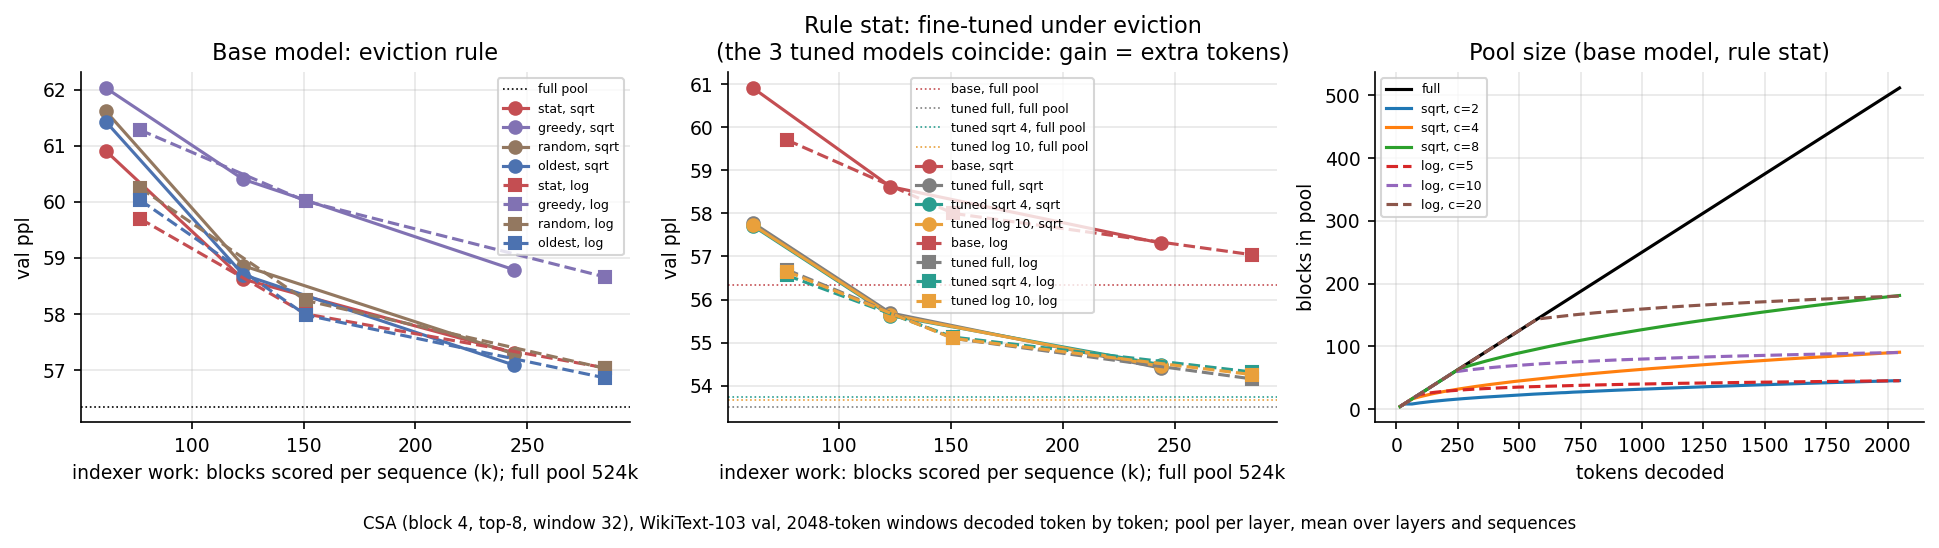

Data behind this chart, as committed beside it:
model, budget, c, rule, pool_at_T, scanned_blocks_per_seq, val_loss, val_ppl
base, full, 0, stat, 512.0, 523776, 4.032, 56.35
base, sqrt, 2, stat, 45.2, 61451, 4.109, 60.91
base, sqrt, 2, greedy, 45.2, 61497, 4.128, 62.03
base, sqrt, 2, random, 45.2, 61449, 4.121, 61.62
base, sqrt, 2, oldest, 45.2, 61512, 4.118, 61.43
base, sqrt, 4, stat, 90.5, 122981, 4.071, 58.62
base, sqrt, 4, greedy, 90.5, 122996, 4.101, 60.40
base, sqrt, 4, random, 90.5, 122980, 4.075, 58.86
base, sqrt, 4, oldest, 90.5, 123009, 4.072, 58.70
base, sqrt, 8, stat, 181.0, 243923, 4.048, 57.31
base, sqrt, 8, greedy, 181.0, 243925, 4.074, 58.79
base, sqrt, 8, random, 181.0, 243923, 4.048, 57.29
base, sqrt, 8, oldest, 181.0, 243931, 4.045, 57.09
base, log, 5, stat, 45.0, 76764, 4.089, 59.70
base, log, 5, greedy, 45.0, 76863, 4.115, 61.28
base, log, 5, random, 45.0, 76761, 4.098, 60.25
base, log, 5, oldest, 45.0, 76884, 4.095, 60.03
base, log, 10, stat, 90.0, 150999, 4.061, 58.00
base, log, 10, greedy, 90.0, 151051, 4.095, 60.01
base, log, 10, random, 90.0, 150998, 4.064, 58.24
base, log, 10, oldest, 90.0, 151073, 4.06, 57.98
base, log, 20, stat, 180.1, 284762, 4.044, 57.04
base, log, 20, greedy, 180.1, 284775, 4.072, 58.66
base, log, 20, random, 180.1, 284761, 4.044, 57.03
base, log, 20, oldest, 180.1, 284797, 4.041, 56.86
tuned full, full, 0, stat, 512.0, 523776, 3.98, 53.52
tuned full, sqrt, 2, stat, 45.2, 61451, 4.057, 57.78
tuned full, sqrt, 4, stat, 90.5, 122981, 4.02, 55.69
tuned full, sqrt, 8, stat, 181.0, 243923, 3.997, 54.41
tuned full, log, 5, stat, 45.0, 76764, 4.037, 56.69
tuned full, log, 10, stat, 90.0, 150999, 4.009, 55.10
tuned full, log, 20, stat, 180.1, 284762, 3.992, 54.16
tuned sqrt 4, full, 0, stat, 512.0, 523776, 3.984, 53.73
tuned sqrt 4, sqrt, 2, stat, 45.2, 61451, 4.055, 57.71
tuned sqrt 4, sqrt, 4, stat, 90.5, 122981, 4.019, 55.63
tuned sqrt 4, sqrt, 8, stat, 181.0, 243923, 3.998, 54.49
tuned sqrt 4, log, 5, stat, 45.0, 76764, 4.035, 56.56
tuned sqrt 4, log, 10, stat, 90.0, 150999, 4.01, 55.13
tuned sqrt 4, log, 20, stat, 180.1, 284762, 3.995, 54.32
tuned log 10, full, 0, stat, 512.0, 523776, 3.983, 53.66
tuned log 10, sqrt, 2, stat, 45.2, 61451, 4.056, 57.73
tuned log 10, sqrt, 4, stat, 90.5, 122981, 4.019, 55.65
tuned log 10, sqrt, 8, stat, 181.0, 243923, 3.997, 54.45
tuned log 10, log, 5, stat, 45.0, 76764, 4.037, 56.65
tuned log 10, log, 10, stat, 90.0, 150999, 4.009, 55.10
tuned log 10, log, 20, stat, 180.1, 284762, 3.994, 54.26
